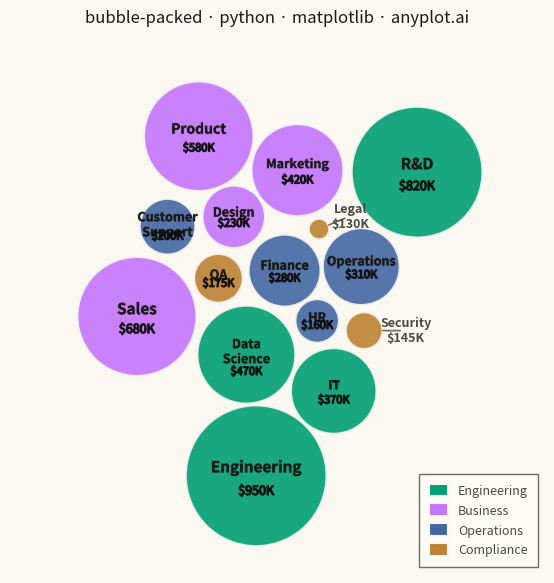

Python code for this plot:
""" anyplot.ai
bubble-packed: Basic Packed Bubble Chart
Library: matplotlib 3.10.9 | Python 3.13.13
Quality: 85/100 | Updated: 2026-05-29
"""

import os

import matplotlib.collections as mcoll
import matplotlib.patches as mpatches
import matplotlib.patheffects as pe
import matplotlib.pyplot as plt
import numpy as np


# Theme tokens — Imprint palette, theme-adaptive chrome
THEME = os.getenv("ANYPLOT_THEME", "light")
PAGE_BG = "#FAF8F1" if THEME == "light" else "#1A1A17"
ELEVATED_BG = "#FFFDF6" if THEME == "light" else "#242420"
INK = "#1A1A17" if THEME == "light" else "#F0EFE8"
INK_SOFT = "#4A4A44" if THEME == "light" else "#B8B7B0"
INK_MUTED = "#6B6A63" if THEME == "light" else "#A8A79F"

# Imprint palette — 8 hues, canonical order
IMPRINT_PALETTE = ["#009E73", "#C475FD", "#4467A3", "#BD8233", "#AE3030", "#2ABCCD", "#954477", "#99B314"]

# Data — department budget allocation (in thousands USD)
labels = [
    "Engineering",
    "Marketing",
    "Sales",
    "Operations",
    "HR",
    "Finance",
    "R&D",
    "Customer Support",
    "Legal",
    "IT",
    "Design",
    "Product",
    "Data Science",
    "Security",
    "QA",
]
values = [950, 420, 680, 310, 160, 280, 820, 200, 130, 370, 230, 580, 470, 145, 175]

# Group assignments — organizational structure
group_map = {
    "Engineering": "Engineering",
    "IT": "Engineering",
    "Data Science": "Engineering",
    "R&D": "Engineering",
    "Marketing": "Business",
    "Sales": "Business",
    "Product": "Business",
    "Design": "Business",
    "Operations": "Operations",
    "HR": "Operations",
    "Finance": "Operations",
    "Customer Support": "Operations",
    "Legal": "Compliance",
    "Security": "Compliance",
    "QA": "Compliance",
}

# Groups mapped to first 4 Imprint palette positions (canonical order)
group_order = ["Engineering", "Business", "Operations", "Compliance"]
group_colors = {g: IMPRINT_PALETTE[i] for i, g in enumerate(group_order)}
colors = [group_colors[group_map[label]] for label in labels]

# Scale values to radius (sqrt for area-proportional sizing)
min_radius = 0.30
max_radius = 2.0
values_array = np.array(values, dtype=float)
radii = min_radius + (max_radius - min_radius) * np.sqrt(
    (values_array - values_array.min()) / (values_array.max() - values_array.min())
)

# Sort by size (largest first) for better packing
n = len(labels)
order = np.argsort(-radii)
radii_sorted = radii[order]
labels_sorted = [labels[i] for i in order]
values_sorted = [values[i] for i in order]
colors_sorted = [colors[i] for i in order]
groups_sorted = [group_map[labels[i]] for i in order]

unique_groups = group_order
group_ids = np.array([unique_groups.index(g) for g in groups_sorted])

# Initial positions in spiral pattern for tighter convergence
angles = np.linspace(0, 4 * np.pi, n)
spiral_r = np.linspace(0, 3, n)
positions = np.column_stack([spiral_r * np.cos(angles), spiral_r * np.sin(angles)])

# Physics simulation with group-aware clustering
for iteration in range(500):
    progress = iteration / 500
    pull_strength = 0.06 * (1 - progress * 0.8)
    group_pull = 0.04 * (1 - progress * 0.5)

    group_centers = {}
    for gid in range(len(unique_groups)):
        mask = group_ids == gid
        if np.any(mask):
            group_centers[gid] = positions[mask].mean(axis=0)

    for i in range(n):
        dist = np.linalg.norm(positions[i])
        if dist > 0.01:
            positions[i] -= pull_strength * positions[i] / dist
        gc = group_centers[group_ids[i]]
        to_group = gc - positions[i]
        gd = np.linalg.norm(to_group)
        if gd > 0.01:
            positions[i] += group_pull * to_group / gd

    for i in range(n):
        for j in range(i + 1, n):
            delta = positions[j] - positions[i]
            dist = np.linalg.norm(delta)
            same_group = group_ids[i] == group_ids[j]
            gap = 0.06 if same_group else 0.20
            min_dist = radii_sorted[i] + radii_sorted[j] + gap
            if dist < min_dist and dist > 0.001:
                overlap = (min_dist - dist) / 2
                direction = delta / dist
                positions[i] -= overlap * direction
                positions[j] += overlap * direction

# Center the layout
bbox_min = positions.min(axis=0) - radii_sorted.max()
bbox_max = positions.max(axis=0) + radii_sorted.max()
positions -= (bbox_min + bbox_max) / 2

# Plot — square canvas for symmetric bubble chart (2400×2400 px at 400 dpi)
fig, ax = plt.subplots(figsize=(6, 6), dpi=400, facecolor=PAGE_BG)
ax.set_facecolor(PAGE_BG)

# Draw circles with PatchCollection for efficient batch rendering
circles = [mpatches.Circle((positions[i, 0], positions[i, 1]), radii_sorted[i]) for i in range(n)]
collection = mcoll.PatchCollection(
    circles, facecolors=colors_sorted, edgecolors=PAGE_BG, linewidths=2.0, alpha=0.90, zorder=2
)
ax.add_collection(collection)

# Labels inside circles (if large enough)
small_circles = []
for i in range(n):
    label_chars = len(labels_sorted[i])
    min_r_for_label = 0.48 + label_chars * 0.018
    if radii_sorted[i] > min_r_for_label:
        font_scale = min(1.0, radii_sorted[i] / 1.6)
        label_fontsize = max(9, int(11 * font_scale))
        value_fontsize = max(8, int(9 * font_scale))

        # Contrast-appropriate text color (WCAG relative luminance)
        bg_hex = colors_sorted[i]
        rgb = [int(bg_hex[j : j + 2], 16) / 255 for j in (1, 3, 5)]
        luminance = 0.2126 * rgb[0] + 0.7152 * rgb[1] + 0.0722 * rgb[2]
        text_color = "#1A1A17" if luminance > 0.35 else "#F0EFE8"
        # RGBA tuples — portable across matplotlib versions
        stroke_fg = (0, 0, 0, 0.15) if luminance > 0.35 else (1, 1, 1, 0.15)
        # linewidth=1.0 at 400 dpi ≈ 6 px — crisp without garish stroke
        stroke = pe.withStroke(linewidth=1.0, foreground=stroke_fg)

        # Wrap multi-word labels to reduce horizontal text extent within the circle
        words = labels_sorted[i].split(" ")
        if len(words) > 1:
            display_label = "\n".join(words)
            label_y_offset = 0.05
            value_y_offset = -0.35
        else:
            display_label = labels_sorted[i]
            label_y_offset = 0.12
            value_y_offset = -0.22

        ax.text(
            positions[i, 0],
            positions[i, 1] + radii_sorted[i] * label_y_offset,
            display_label,
            ha="center",
            va="center",
            fontsize=label_fontsize,
            fontweight="bold",
            color=text_color,
            path_effects=[stroke],
            zorder=3,
        )
        ax.text(
            positions[i, 0],
            positions[i, 1] + radii_sorted[i] * value_y_offset,
            f"${values_sorted[i]}K",
            ha="center",
            va="center",
            fontsize=value_fontsize,
            color=text_color,
            alpha=0.85,
            path_effects=[stroke],
            zorder=3,
        )
    else:
        small_circles.append(i)

# External labels with leader lines for small circles
# Scan 16 candidate angles and pick the direction with maximum clearance from
# all other circle edges — avoids the angle-from-origin pitfall where a small
# circle near the cluster centre gets a label that points into a large neighbor.
for i in small_circles:
    cx, cy = positions[i, 0], positions[i, 1]
    r = radii_sorted[i]
    offset_dist = r + 0.65
    best_angle = np.arctan2(cy, cx)
    best_clearance = -np.inf
    for test_angle in np.linspace(0, 2 * np.pi, 16, endpoint=False):
        lx = cx + offset_dist * np.cos(test_angle)
        ly = cy + offset_dist * np.sin(test_angle)
        clearance = min(
            np.sqrt((lx - positions[j, 0]) ** 2 + (ly - positions[j, 1]) ** 2) - radii_sorted[j]
            for j in range(n)
            if j != i
        )
        if clearance > best_clearance:
            best_clearance = clearance
            best_angle = test_angle
    angle = best_angle
    lx = cx + offset_dist * np.cos(angle)
    ly = cy + offset_dist * np.sin(angle)
    ax.annotate(
        f"{labels_sorted[i]}\n${values_sorted[i]}K",
        xy=(cx + r * np.cos(angle), cy + r * np.sin(angle)),
        xytext=(lx, ly),
        fontsize=9,
        fontweight="bold",
        color=INK_SOFT,
        ha="center",
        va="center",
        arrowprops={"arrowstyle": "-", "color": INK_MUTED, "lw": 1.2, "shrinkA": 4, "shrinkB": 0},
        zorder=4,
    )

# Symmetric axis limits centered at origin
all_x, all_y = positions[:, 0], positions[:, 1]
max_r = radii_sorted.max()
half_extent = max(all_x.max() - all_x.min(), all_y.max() - all_y.min()) / 2 + max_r + 0.75
ax.set_xlim(-half_extent, half_extent)
ax.set_ylim(-half_extent, half_extent)
ax.set_aspect("equal")
ax.axis("off")

# Title
title = "bubble-packed · python · matplotlib · anyplot.ai"
title_fontsize = max(8, round(12 * 67 / len(title))) if len(title) > 67 else 12
ax.set_title(title, fontsize=title_fontsize, fontweight="medium", color=INK, pad=12)

# Legend for group colors with theme-adaptive frame
legend_handles = [
    mpatches.Patch(facecolor=color, edgecolor=PAGE_BG, linewidth=1.5, label=group)
    for group, color in group_colors.items()
]
leg = ax.legend(
    handles=legend_handles,
    loc="lower right",
    fontsize=9,
    fancybox=False,
    borderpad=0.8,
    handlelength=1.5,
    handleheight=1.2,
)
leg.get_frame().set_facecolor(ELEVATED_BG)
leg.get_frame().set_edgecolor(INK_SOFT)
plt.setp(leg.get_texts(), color=INK_SOFT)

fig.subplots_adjust(left=0.02, right=0.98, top=0.91, bottom=0.02)
plt.savefig(f"plot-{THEME}.png", dpi=400, facecolor=PAGE_BG)
